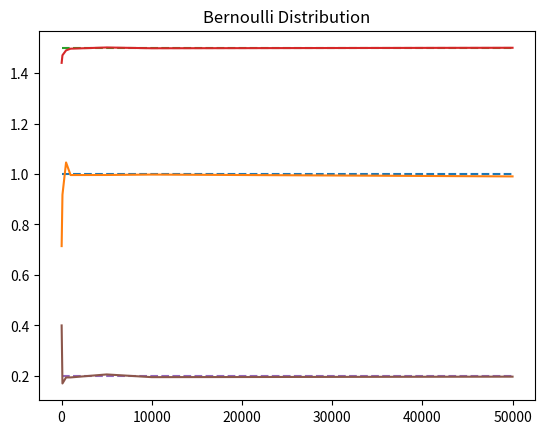

Write the Python code that produced this figure.
import matplotlib.pyplot as  plt           #importing modules
import numpy as np
from scipy.stats import bernoulli          #making list of different number of variables
m = [10, 100, 500, 1000, 5000, 10000, 50000]
'''a'''                                    
#Using inbuilt function to calculate mean of Exponential rv for different values of m
#by random values
v = [np.mean(np.random.exponential(1, i)) for i in m]
plt.plot(m, [1]*len(m), linestyle="--")
plt.plot(m, v)                             #plotting of graph and titling
plt.title("Exponential Distribution")
plt.show()

'''b'''
#Similarly for Uniform rv
v1 = [np.mean(np.random.uniform(1, 2, i)) for i in m]
plt.plot(m, [1.5]*len(m), linestyle="--")
plt.plot(m, v1)
plt.title("Uniform Distribution")
plt.show()

'''c'''
#Similarly for Bernoulli rv
v2 = [(sum(bernoulli.rvs(p=0.2, size=i))/len(bernoulli.rvs(p=0.2, size=i))) for i in m]
plt.plot(m, [0.2]*len(m), linestyle="--")
plt.plot(m, v2)
plt.title("Bernoulli Distribution")

